Image classification data set "Classifier" (Meisdy/abb-vision-quality-inspection on GitHub). Class labels (5): blue correct, correct yellow, mix, red correct, yellow correct.

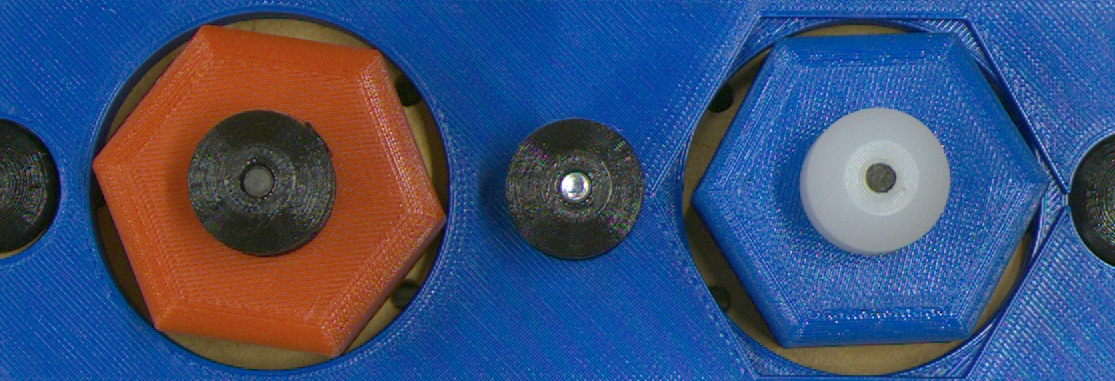
Label: mix

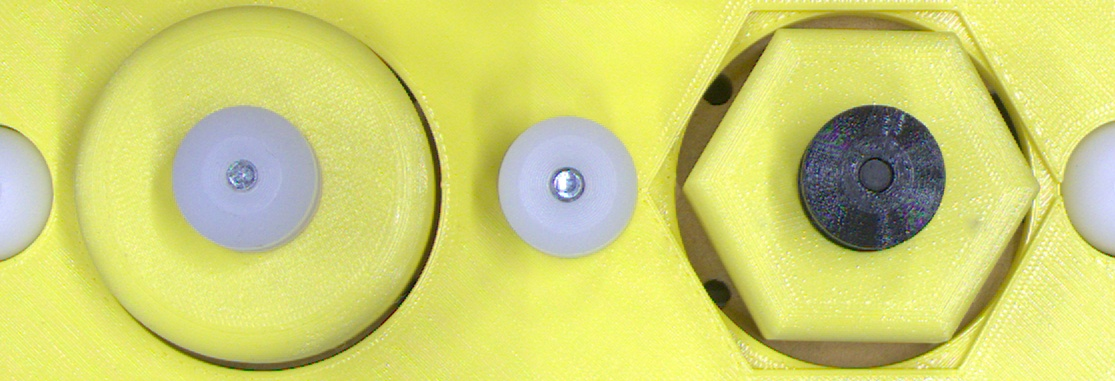
Label: yellow correct

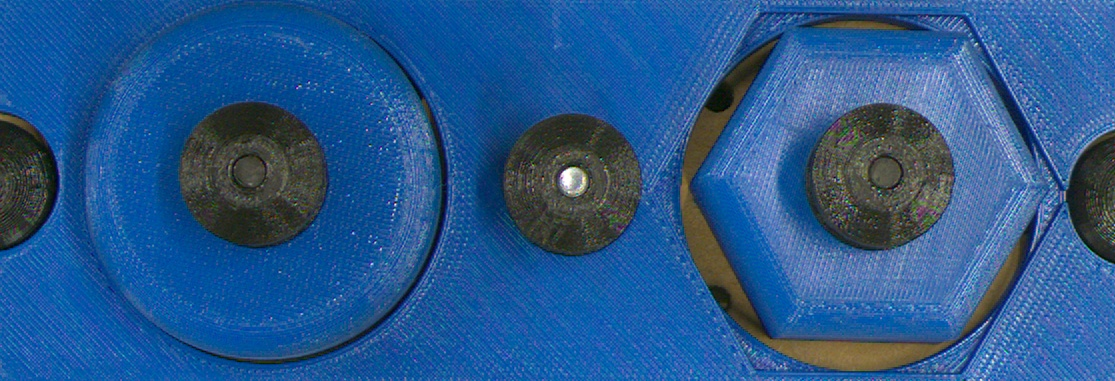
Label: blue correct

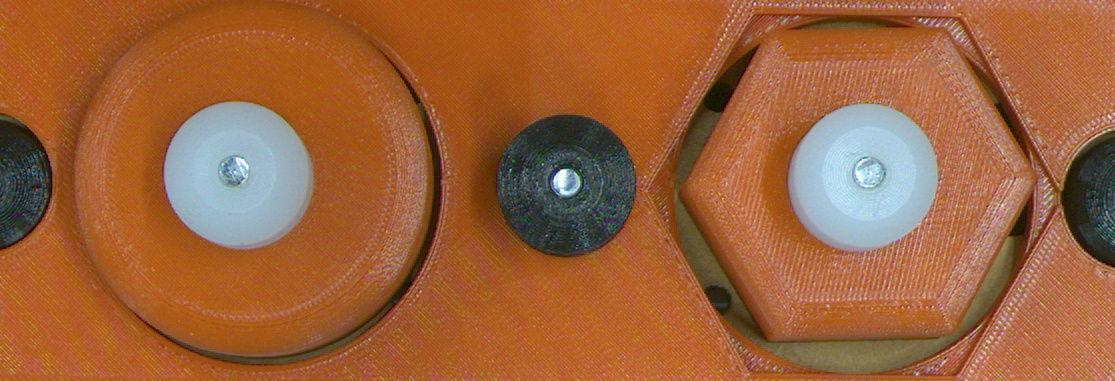
Label: red correct

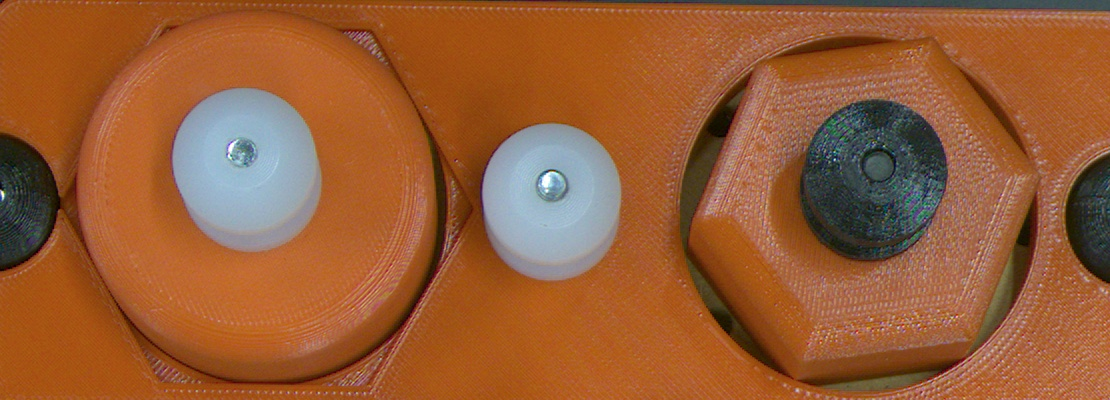
Label: mix

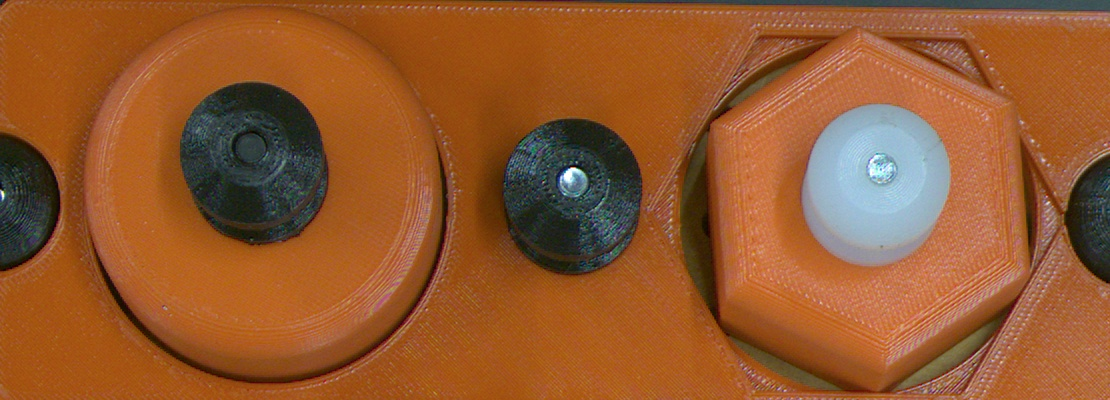
Label: red correct
